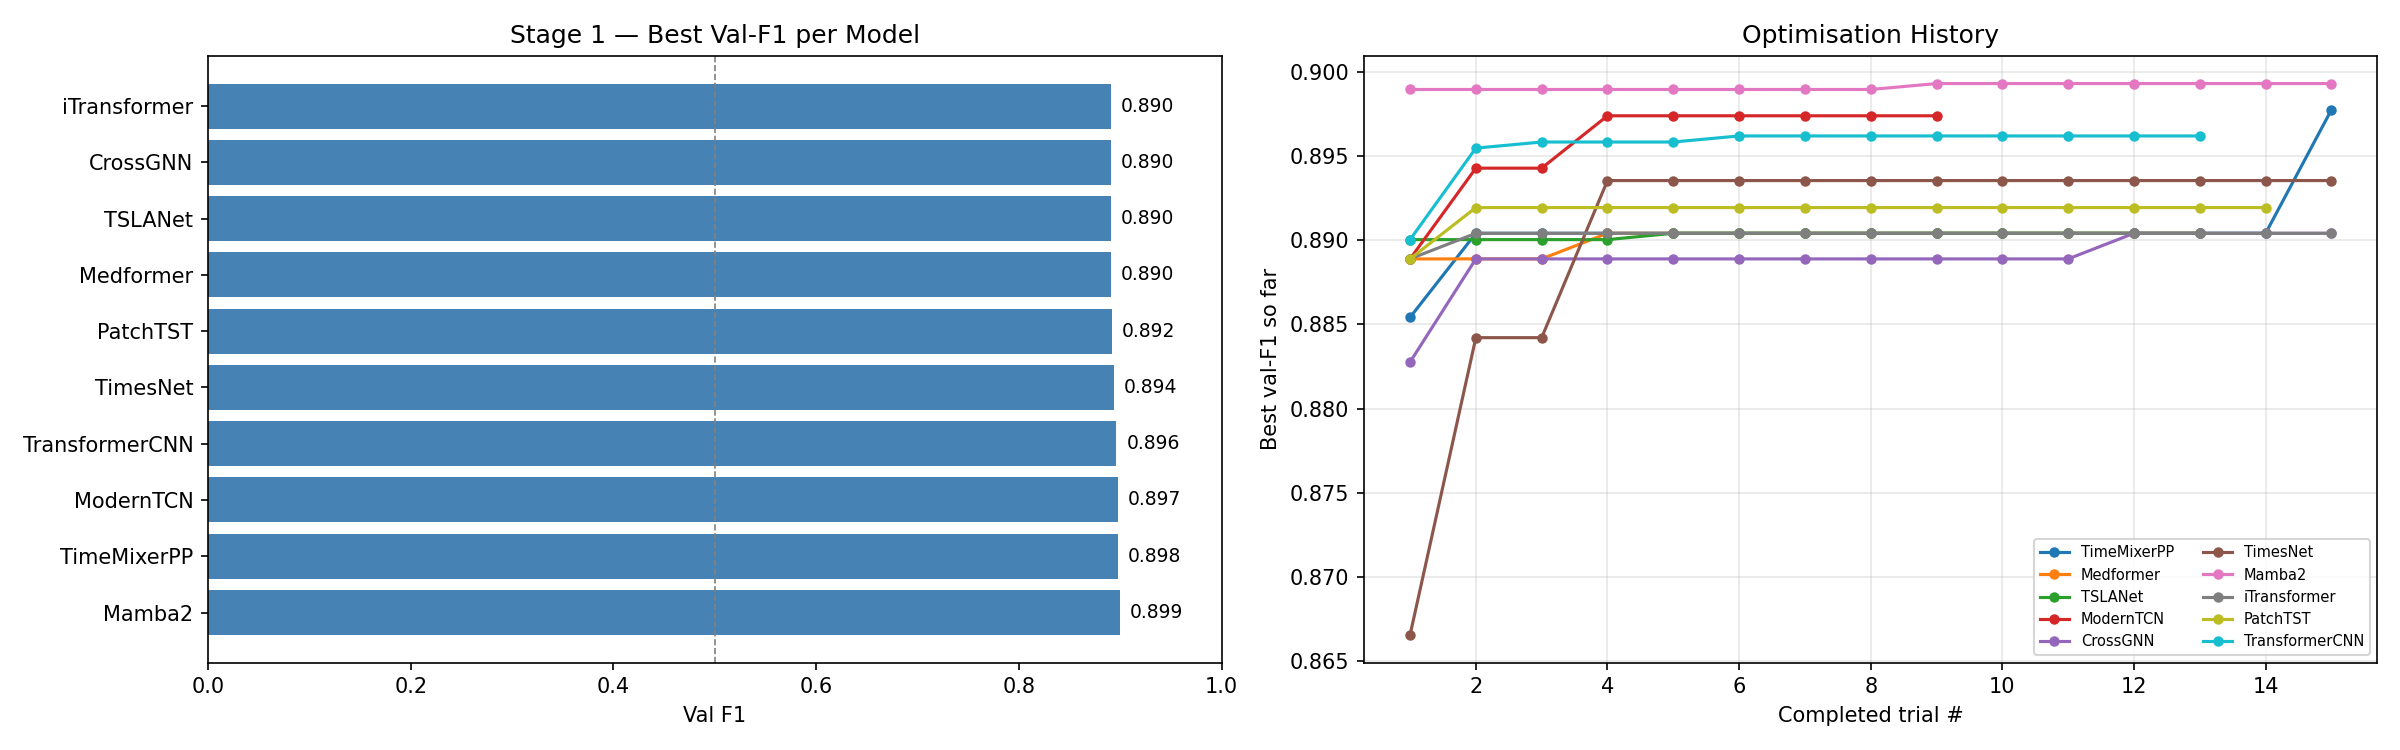

The data file committed next to this chart (first rows):
model, val_f1, trial_no, lr, wd, dropout, bs, d_model, n_blocks, k_periods, n_heads, e4_accuracy, e4_f1, e4_precision, e4_recall, e4_auroc, n_layers, d_state, d_ff, n_conv_layers, cnn_kernel
Mamba2, 0.8993, 8, 0.003213, 0.003887, 0.1724, 64, 32, , , , , , , , , 2.0, 32.0, , , 
TimeMixerPP, 0.8977, 15, 0.0002737, 5.0323035246704724e-05, 0.05269, 64, 128, 2.0, 4.0, 4.0, , , , , , , , , , 
ModernTCN, 0.8974, 3, 0.0001135, 0.0006548, 0.28, 32, 256, 2.0, , , , , , , , , , , , 
TransformerCNN, 0.8962, 6, 0.0004647, 0.002573, 0.03168, 32, 256, , , 4.0, , , , , , 4.0, , 256.0, 1.0, 3.0
TimesNet, 0.8935, 3, 0.006872, 0.002339, 0.09274, 128, 32, 4.0, 2.0, , , , , , , , , , , 
PatchTST, 0.8919, 1, 0.000406, 0.0003752, 0.1728, 64, 256, , , 2.0, , , , , , 3.0, , 256.0, , 
Medformer, 0.8904, 3, 0.0003831, 0.006735, 0.1482, 32, 128, , , 8.0, , , , , , 4.0, , , , 
TSLANet, 0.8904, 4, 0.001051, 0.0009186, 0.1206, 32, 256, 4.0, , , , , , , , , , , , 
CrossGNN, 0.8904, 11, 0.004215, 9.061819749730862e-05, 0.04982, 128, 128, , , , , , , , , 2.0, , , , 
iTransformer, 0.8904, 1, 0.000406, 0.0003752, 0.1728, 64, 256, , , 2.0, , , , , , 3.0, , 256.0, , 
